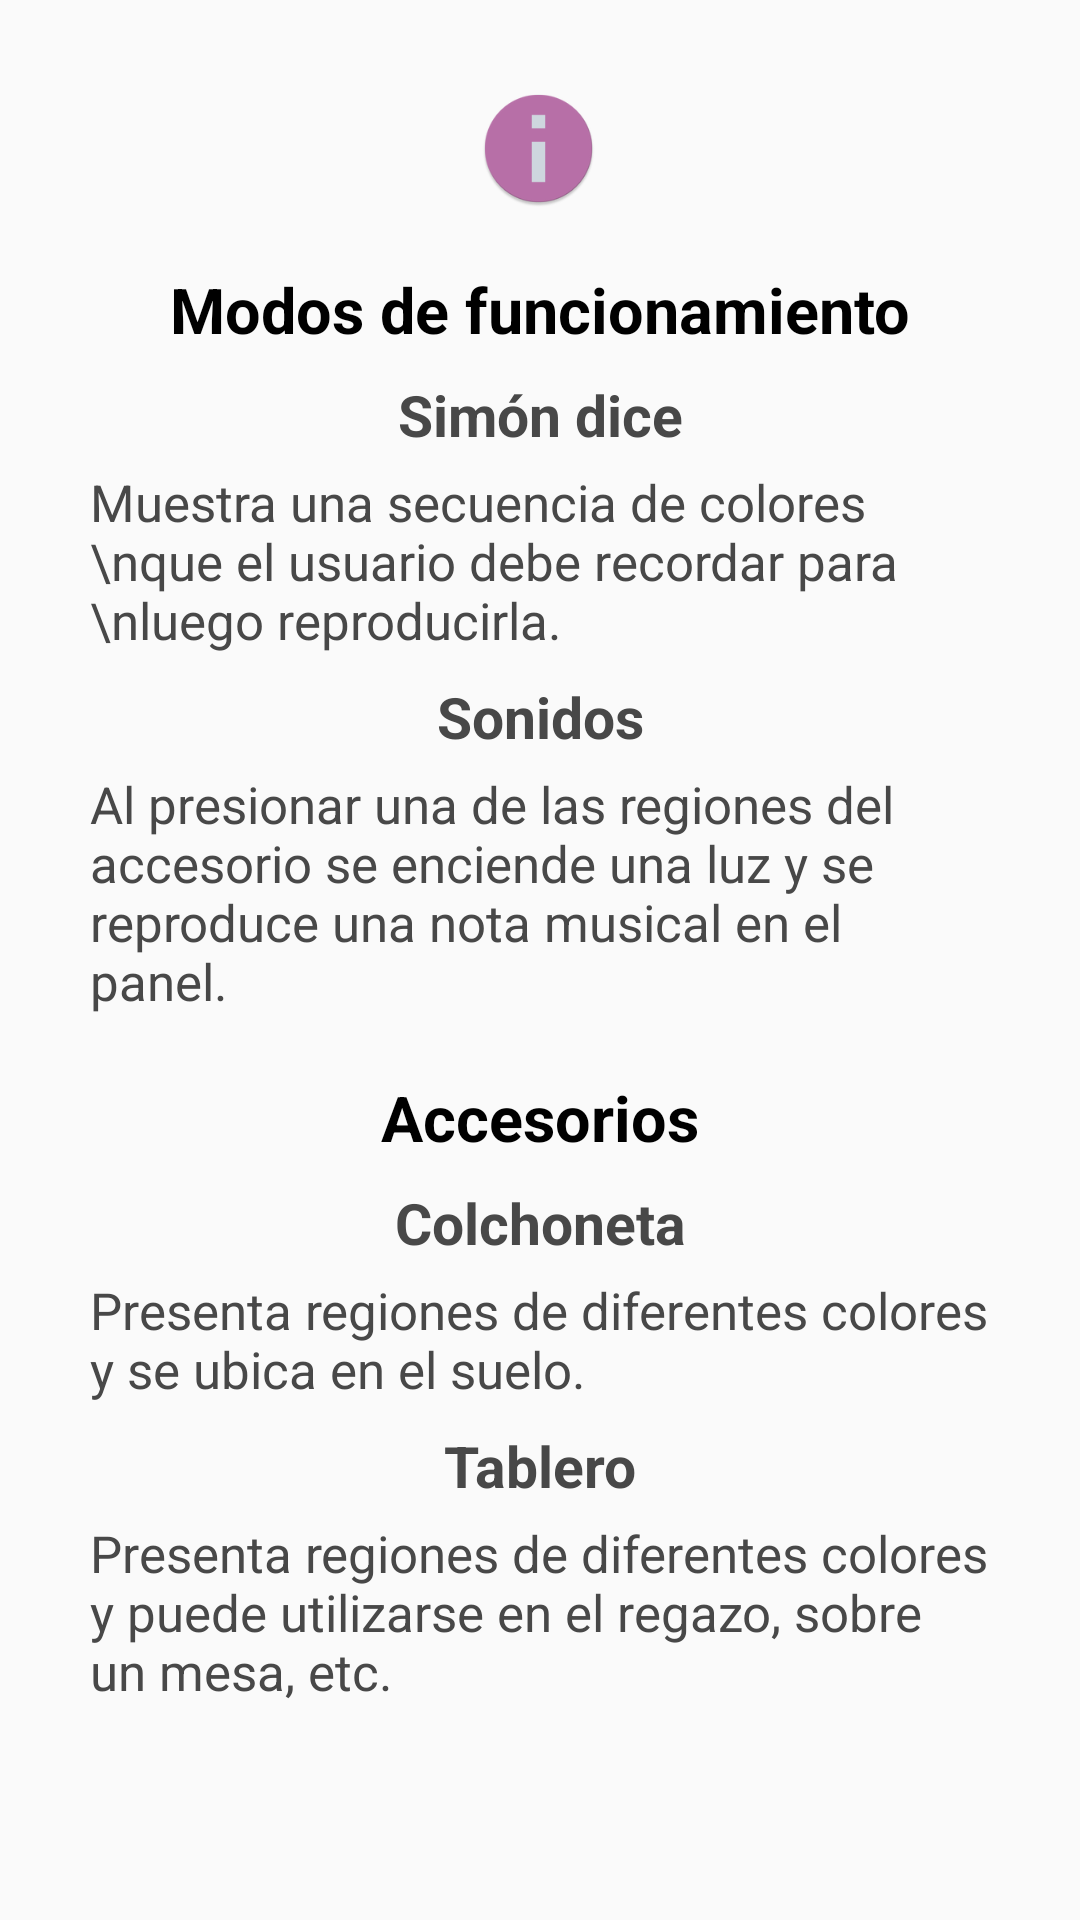

Produce the Android XML layout that renders to this screen, including the resource entries it uses.
<!-- AndroidManifest.xml: activity theme AppTheme.PopupTheme -->
<!-- res/layout/activity_ayuda_panel.xml -->
<?xml version="1.0" encoding="utf-8"?>
<ScrollView
    xmlns:android="http://schemas.android.com/apk/res/android"
    xmlns:app="http://schemas.android.com/apk/res-auto"
    xmlns:tools="http://schemas.android.com/tools"
    android:layout_width="match_parent"
    android:layout_height="match_parent"
    android:fillViewport="true">

    <androidx.constraintlayout.widget.ConstraintLayout xmlns:android="http://schemas.android.com/apk/res/android"
        android:layout_width="match_parent"
        android:layout_height="wrap_content"
        android:padding="20dp"
        tools:context=".AyudaPanelActivity">

        <ImageView
            android:id="@+id/imageView2"
            android:layout_width="41dp"
            android:layout_height="39dp"
            android:layout_marginTop="10dp"
            android:src="@mipmap/informacion"
            app:layout_constraintEnd_toEndOf="parent"
            app:layout_constraintHorizontal_bias="0.498"
            app:layout_constraintStart_toStartOf="parent"
            app:layout_constraintTop_toTopOf="parent" />

        <TextView
            android:id="@+id/modosTV"
            android:layout_width="wrap_content"
            android:layout_height="wrap_content"
            android:layout_marginHorizontal="50dp"
            android:layout_marginTop="20dp"
            android:text="Modos de funcionamiento"
            android:textColor="@android:color/black"
            android:textSize="21sp"
            android:textStyle="bold"
            app:layout_constraintEnd_toEndOf="parent"
            app:layout_constraintStart_toStartOf="parent"
            app:layout_constraintTop_toBottomOf="@+id/imageView2" />

        <TextView
            android:id="@+id/simonTV"
            android:layout_width="wrap_content"
            android:layout_height="wrap_content"
            android:layout_marginTop="8dp"
            android:text="Simón dice"
            android:textColor="@color/colorNegro"
            android:textSize="19sp"
            android:textStyle="bold"
            app:layout_constraintEnd_toEndOf="parent"
            app:layout_constraintStart_toStartOf="parent"
            app:layout_constraintTop_toBottomOf="@+id/modosTV" />

        <TextView
            android:id="@+id/descripcionSimonTV"
            android:layout_width="match_parent"
            android:layout_height="wrap_content"
            android:layout_marginTop="5dp"
            android:layout_marginHorizontal="10dp"
            android:text="Muestra una secuencia de colores \nque el usuario debe recordar para \nluego reproducirla."
            android:textColor="@color/colorNegro"
            android:textSize="17sp"
            app:layout_constraintEnd_toEndOf="parent"
            app:layout_constraintHorizontal_bias="0.075"
            app:layout_constraintStart_toStartOf="parent"
            app:layout_constraintTop_toBottomOf="@+id/simonTV" />

        <TextView
            android:id="@+id/sonidosTV"
            android:layout_width="wrap_content"
            android:layout_height="wrap_content"
            android:layout_marginTop="8dp"
            android:text="Sonidos"
            android:textColor="@color/colorNegro"
            android:textSize="19sp"
            android:textStyle="bold"
            app:layout_constraintEnd_toEndOf="parent"
            app:layout_constraintStart_toStartOf="parent"
            app:layout_constraintTop_toBottomOf="@+id/descripcionSimonTV" />

        <TextView
            android:id="@+id/descripcionSonidosTV"
            android:layout_width="match_parent"
            android:layout_height="wrap_content"
            android:layout_marginTop="5dp"
            android:layout_marginHorizontal="10dp"
            android:text="Al presionar una de las regiones del accesorio se enciende una luz y se reproduce una nota musical en el panel."
            android:textColor="@color/colorNegro"
            android:textSize="17sp"
            app:layout_constraintEnd_toEndOf="parent"
            app:layout_constraintHorizontal_bias="0.075"
            app:layout_constraintStart_toStartOf="parent"
            app:layout_constraintTop_toBottomOf="@+id/sonidosTV" />

        <TextView
            android:id="@+id/accesorioTV"
            android:layout_width="wrap_content"
            android:layout_height="wrap_content"
            android:layout_marginHorizontal="50dp"
            android:layout_marginTop="20dp"
            android:text="Accesorios"
            android:textColor="@android:color/black"
            android:textSize="21sp"
            android:textStyle="bold"
            app:layout_constraintEnd_toEndOf="parent"
            app:layout_constraintStart_toStartOf="parent"
            app:layout_constraintTop_toBottomOf="@+id/descripcionSonidosTV" />

        <TextView
            android:id="@+id/colchonetaTV"
            android:layout_width="wrap_content"
            android:layout_height="wrap_content"
            android:layout_marginTop="8dp"
            android:text="Colchoneta"
            android:textColor="@color/colorNegro"
            android:textSize="19sp"
            android:textStyle="bold"
            app:layout_constraintEnd_toEndOf="parent"
            app:layout_constraintStart_toStartOf="parent"
            app:layout_constraintTop_toBottomOf="@+id/accesorioTV" />

        <TextView
            android:id="@+id/descripcionColchonetaTV"
            android:layout_width="match_parent"
            android:layout_height="wrap_content"
            android:layout_marginTop="5dp"
            android:layout_marginHorizontal="10dp"
            android:text="Presenta regiones de diferentes colores y se ubica en el suelo."
            android:textColor="@color/colorNegro"
            android:textSize="17sp"
            app:layout_constraintEnd_toEndOf="parent"
            app:layout_constraintHorizontal_bias="0.075"
            app:layout_constraintStart_toStartOf="parent"
            app:layout_constraintTop_toBottomOf="@+id/colchonetaTV" />

        <TextView
            android:id="@+id/tableroTV"
            android:layout_width="wrap_content"
            android:layout_height="wrap_content"
            android:layout_marginTop="8dp"
            android:text="Tablero"
            android:textColor="@color/colorNegro"
            android:textSize="19sp"
            android:textStyle="bold"
            app:layout_constraintEnd_toEndOf="parent"
            app:layout_constraintStart_toStartOf="parent"
            app:layout_constraintTop_toBottomOf="@+id/descripcionColchonetaTV" />

        <TextView
            android:id="@+id/descripcionTableroTV"
            android:layout_width="match_parent"
            android:layout_height="wrap_content"
            android:layout_marginTop="5dp"
            android:layout_marginHorizontal="10dp"
            android:text="Presenta regiones de diferentes colores y puede utilizarse en el regazo, sobre un mesa, etc."
            android:textColor="@color/colorNegro"
            android:textSize="17sp"
            app:layout_constraintEnd_toEndOf="parent"
            app:layout_constraintHorizontal_bias="0.075"
            app:layout_constraintStart_toStartOf="parent"
            app:layout_constraintTop_toBottomOf="@+id/tableroTV" />

    </androidx.constraintlayout.widget.ConstraintLayout>
</ScrollView>
<!-- resources referenced by this layout -->
<resources>
  <color name="colorNegro">#484848</color>
  <!-- mipmap informacion: png bitmap (mipmap-hdpi, 2703 bytes) -->
  <style name="AppTheme.PopupTheme" parent="AppTheme.NoActionBar">
          <item name="android:windowIsFloating">true</item>
          <item name="android:windowIsTranslucent">true</item>
          <item name="android:windowCloseOnTouchOutside">true</item>
      </style>
  <style name="AppTheme.NoActionBar">
          <item name="windowActionBar">false</item>
          <item name="windowNoTitle">true</item>
      </style>
</resources>
